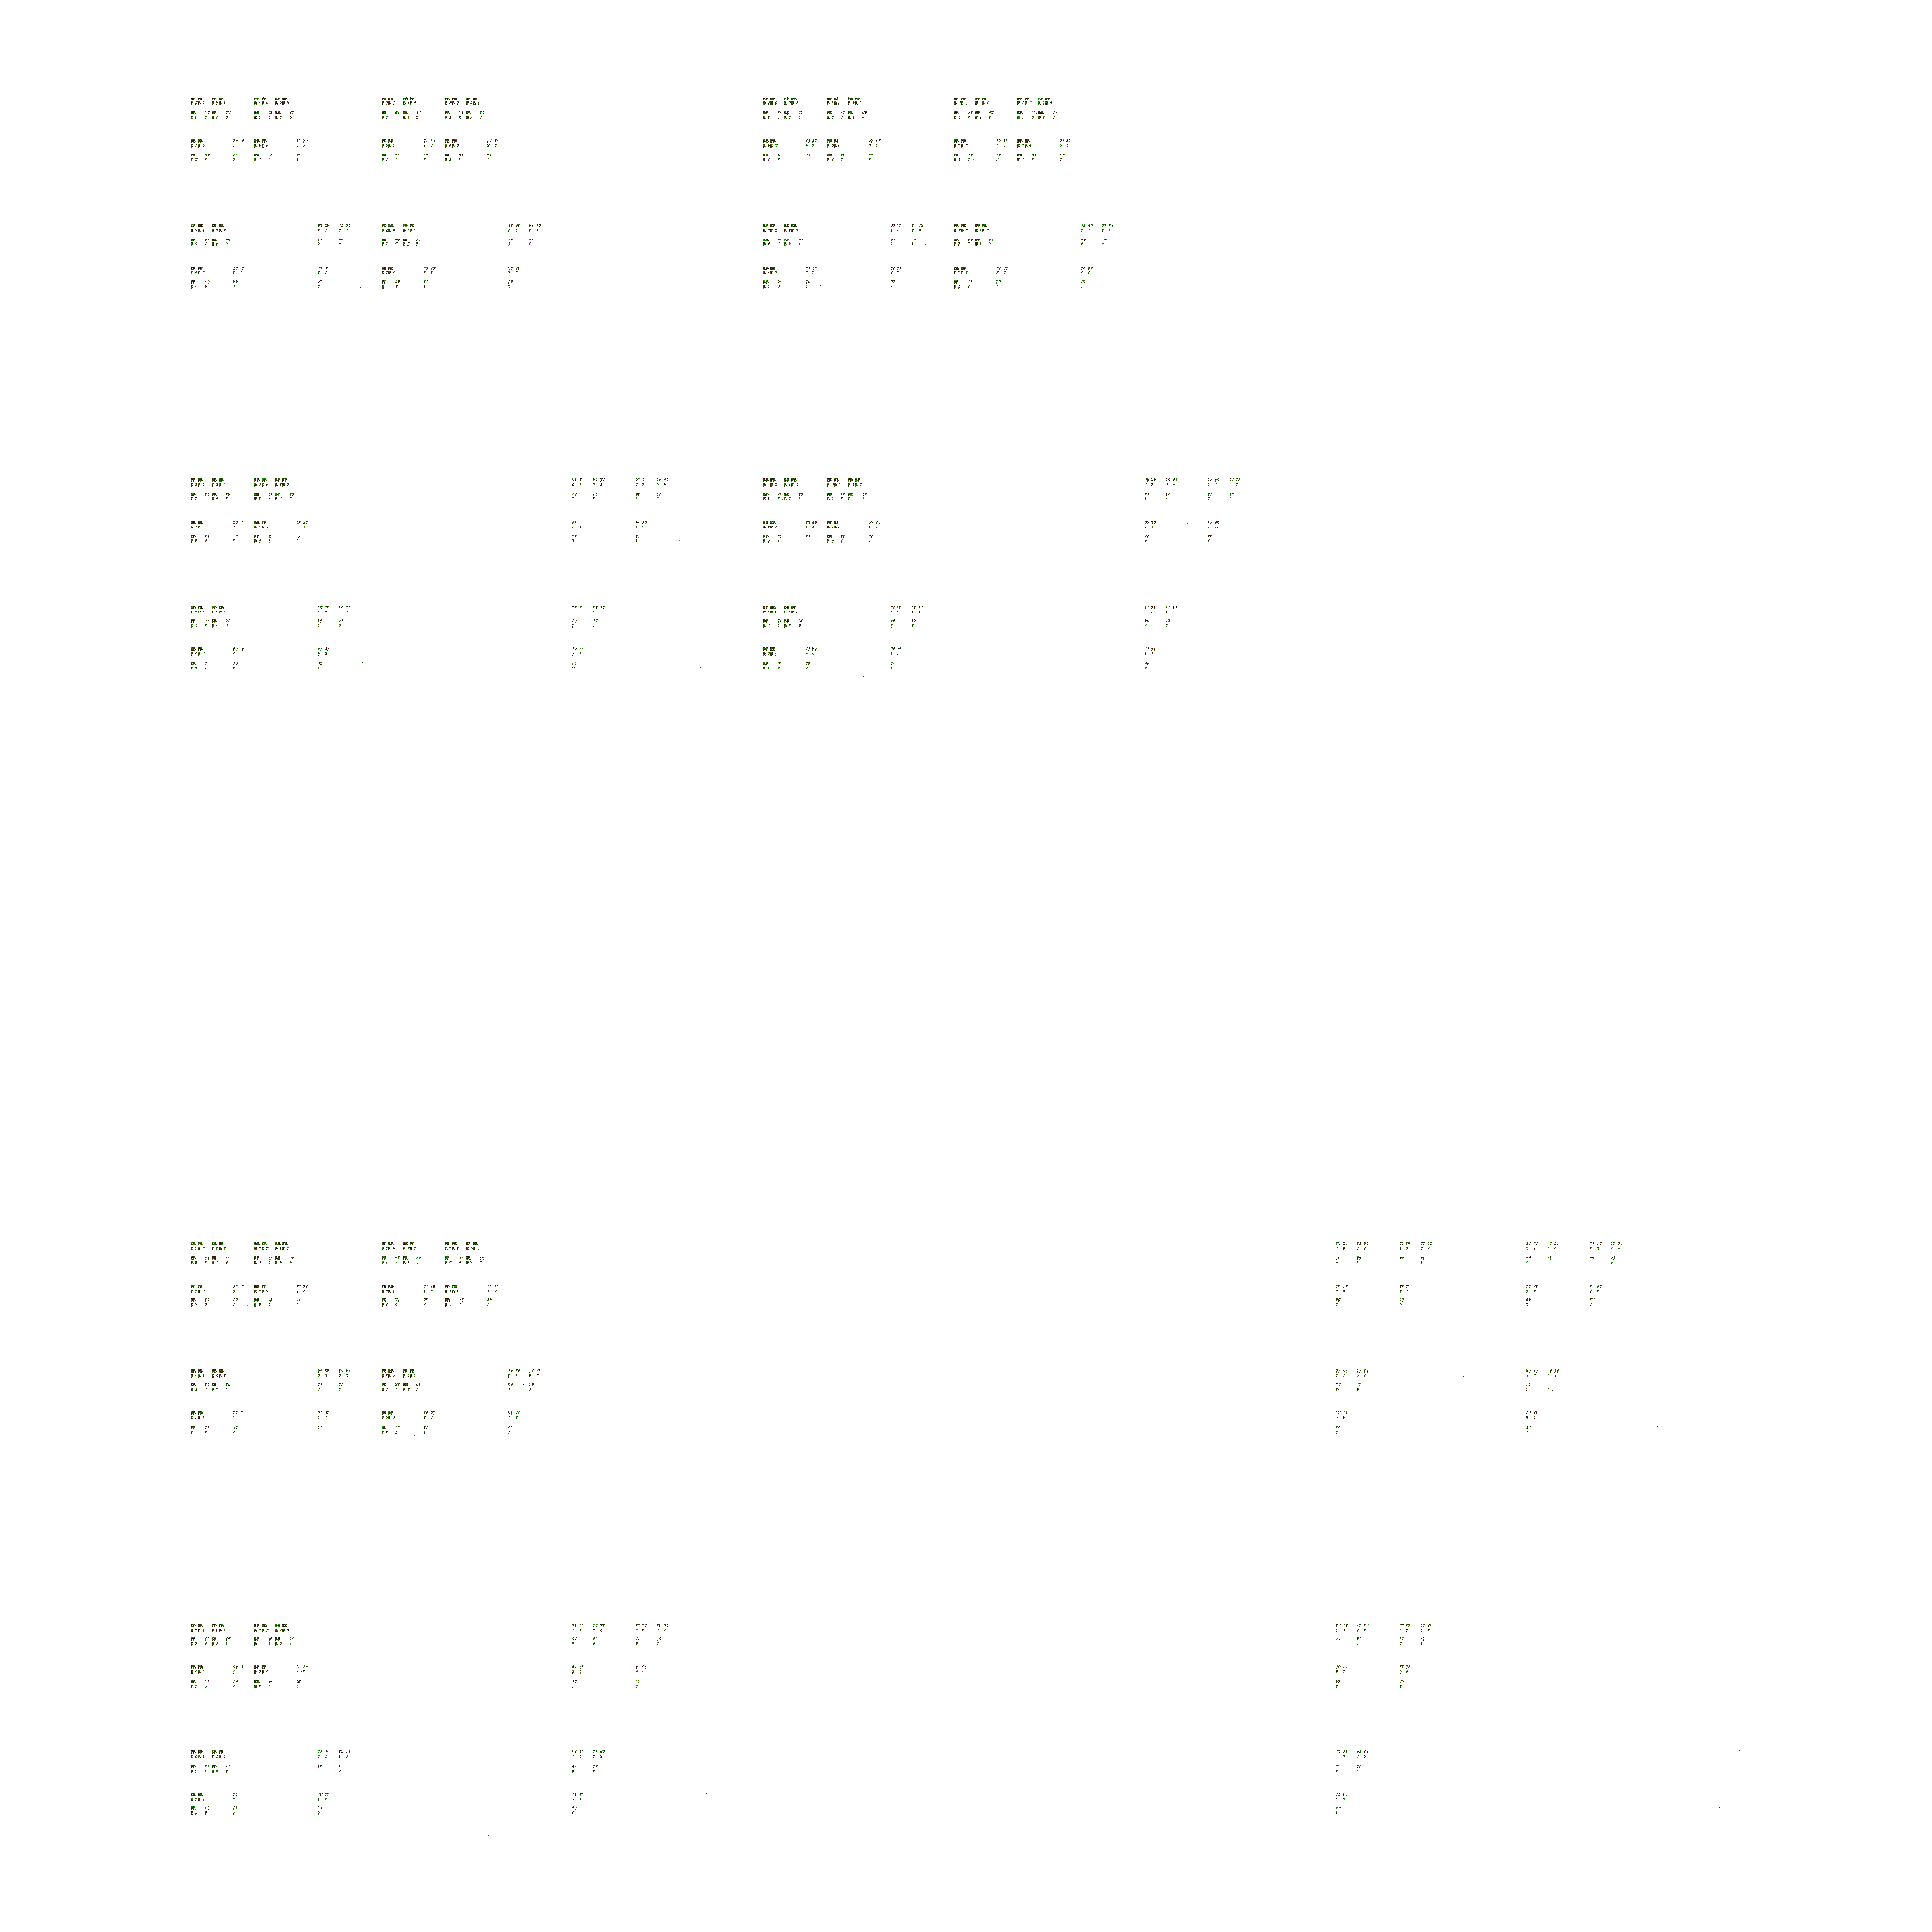

Python code for this plot:
import random
import array
from PIL import Image

class IFS:
    def __init__(self, nr_points):
        self.nr_points = nr_points

        # Початкова точка
        self.x = 0.0
        self.y = 0.0

        # Списки для збереження точок фракталу
        self.point_x = []
        self.point_y = []

        '''
        serpinski_carpet
        fern
        tree
        leaf
        dragon
        fractals
        serpinski_triangle
        custom
        '''
        # Імпорт коефіцієнтів афінних перетворень
        with open('./coeff/serpinski_carpet.txt', 'r') as f:
            matrix = [[float(num) for num in line.split(',')] for line in f]

        self.probability_factors = matrix[0]
        self.a = matrix[1]
        self.b = matrix[2]
        self.c = matrix[3]
        self.d = matrix[4]
        self.e = matrix[5]
        self.f = matrix[6]

        # Кількість афінних перетворень
        self.nr_transforms = len(self.probability_factors)

        # Кумулятивна сума вірогідностей,
        # Визначаємо інтервали, які відповідають за кожне перетворення
        self.cumulative_probabilities = [0] * (self.nr_transforms + 1)
        for i in range(1, len(self.cumulative_probabilities)):
            self.cumulative_probabilities[i] = self.cumulative_probabilities[i - 1] + \
                                               self.probability_factors[i - 1]

    def select_transform(self):
        # Випадково вибране афінне перетворення
        rnd = random.random()
        for i in range(self.nr_transforms):
            if self.cumulative_probabilities[i] <= rnd <= self.cumulative_probabilities[i + 1]:
                self.current_transform = i
                break

    def next_point(self):
        # Наступна точка фракталу
        self.select_transform()
        x_new = self.a[self.current_transform] * self.x + self.b[self.current_transform] * self.y + self.e[self.current_transform]
        y_new = self.c[self.current_transform] * self.x + self.d[self.current_transform] * self.y + self.f[self.current_transform]
        self.x = x_new
        self.y = y_new
        self.point_x.append(x_new)
        self.point_y.append(y_new)

    def generate_points(self):
        # Генерація всіх точок фракталу
        for _ in range(self.nr_points):
            self.next_point()

        # Визначення крайніх точок фракталу
        self.x_min = min(self.point_x)
        self.x_max = max(self.point_x)
        self.y_min = min(self.point_y)
        self.y_max = max(self.point_y)


# Ініціалізуємо дані для побудови фрактала
nr_points = 1000000
fern = IFS(nr_points)
fern.generate_points()

# Визначаємо розмір зображення і його масштаб
width, height = 2000, 2000
scale = min([height/(fern.y_max - fern.y_min), width/(fern.x_max - fern.x_min)]) * 0.9

# Ініціалізуємо масив, який буде зберігати пікселі зображення
image_data = array.array('B', [255, 255, 255] * width * height)

# Кожну точку фракталу переносимо на зображення і вибираємо колір
for i in range(nr_points):
    x = int((fern.point_x[i] - fern.x_min) * scale) + int((width - (fern.x_max - fern.x_min) * scale)/2)
    y = -int((fern.point_y[i] - fern.y_min) * scale) - int((height - (fern.y_max - fern.y_min) * scale)/2)

    index = 3 * (y * width + x)
    image_data[index] = random.randrange(0, 255) % 85
    image_data[index + 1] = random.randrange(0, 255) % 170
    image_data[index + 2] = random.randrange(0, 255) % 13

# Показуємо і зберігаємо зображення
img = Image.frombytes("RGB", (width, height), image_data.tobytes())
img.show("ifs")
img.save("ifs.png")
